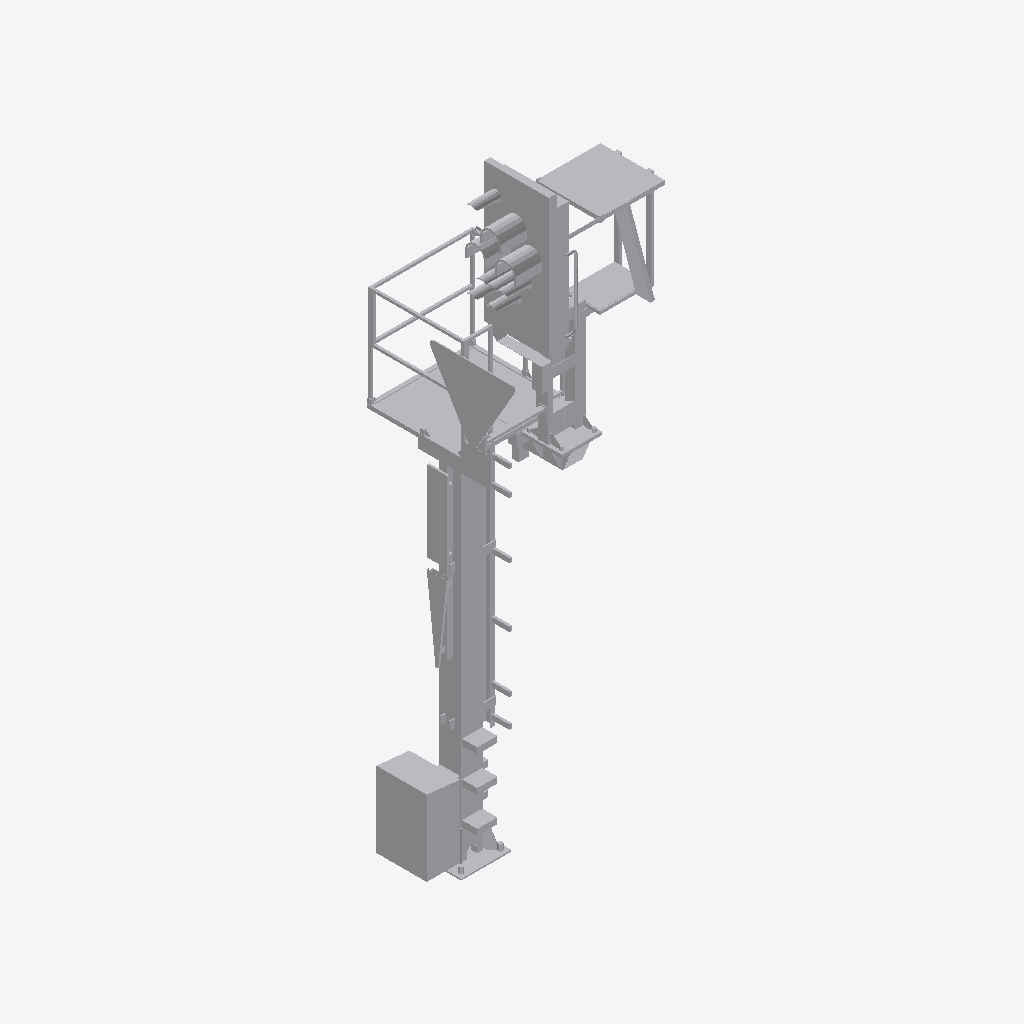
Isometric view of an IFC building model (IFC-SPF (STEP), schema IFC4, length unit metre), seen from the south-west, elements coloured by IFC class: 1 other element (light grey).
Extent 1.6 m × 1.7 m × 6.5 m (x, y, z). Elements (1): 1 IfcBuildingElementProxy.

HEADER;
FILE_DESCRIPTION(('ViewDefinition [ReferenceView_V1.2]'),'2;1');
FILE_NAME('2018_01','2023-01-31T21:23:25+01:00',(''),(''),'ODA SDAI 22.12','23.0.20.21 - Exporter 23.0.20.21 - Alternativ-UI','');
FILE_SCHEMA(('IFC4'));
ENDSEC;
DATA;
#98=IFCPROJECT('0up9yf6c1ENQcnTT0saNjP',#20,'2018_01',$,$,'','Projekt  Status',(#93),#90);
#101=IFCSITE('0up9yf6c1ENQcnTT0saNjR',#20,'Default',$,$,#100,$,$,.ELEMENT.,(48,8,15,359802),(11,34,47,783432),0.0,$,$);
#6905=IFCBUILDINGELEMENTPROXY('0g0WNGMtH8vhjErNI5TpZs',#20,'S 8000.5.7-9_M4100-A1000-Zs3v-HS-L_LOD400-500:S 8000.5.7-9_M4100-A1000-Zs3v-HS-L_LOD400-500:2504923',$,'S 8000.5.7-9_M4100-A1000-Zs3v-HS-L_LOD400-500:S 8000.5.7-9_M4100-A1000-Zs3v-HS-L_LOD400-500',#6904,#6902,'2504923',.NOTDEFINED.);
ENDSEC;
